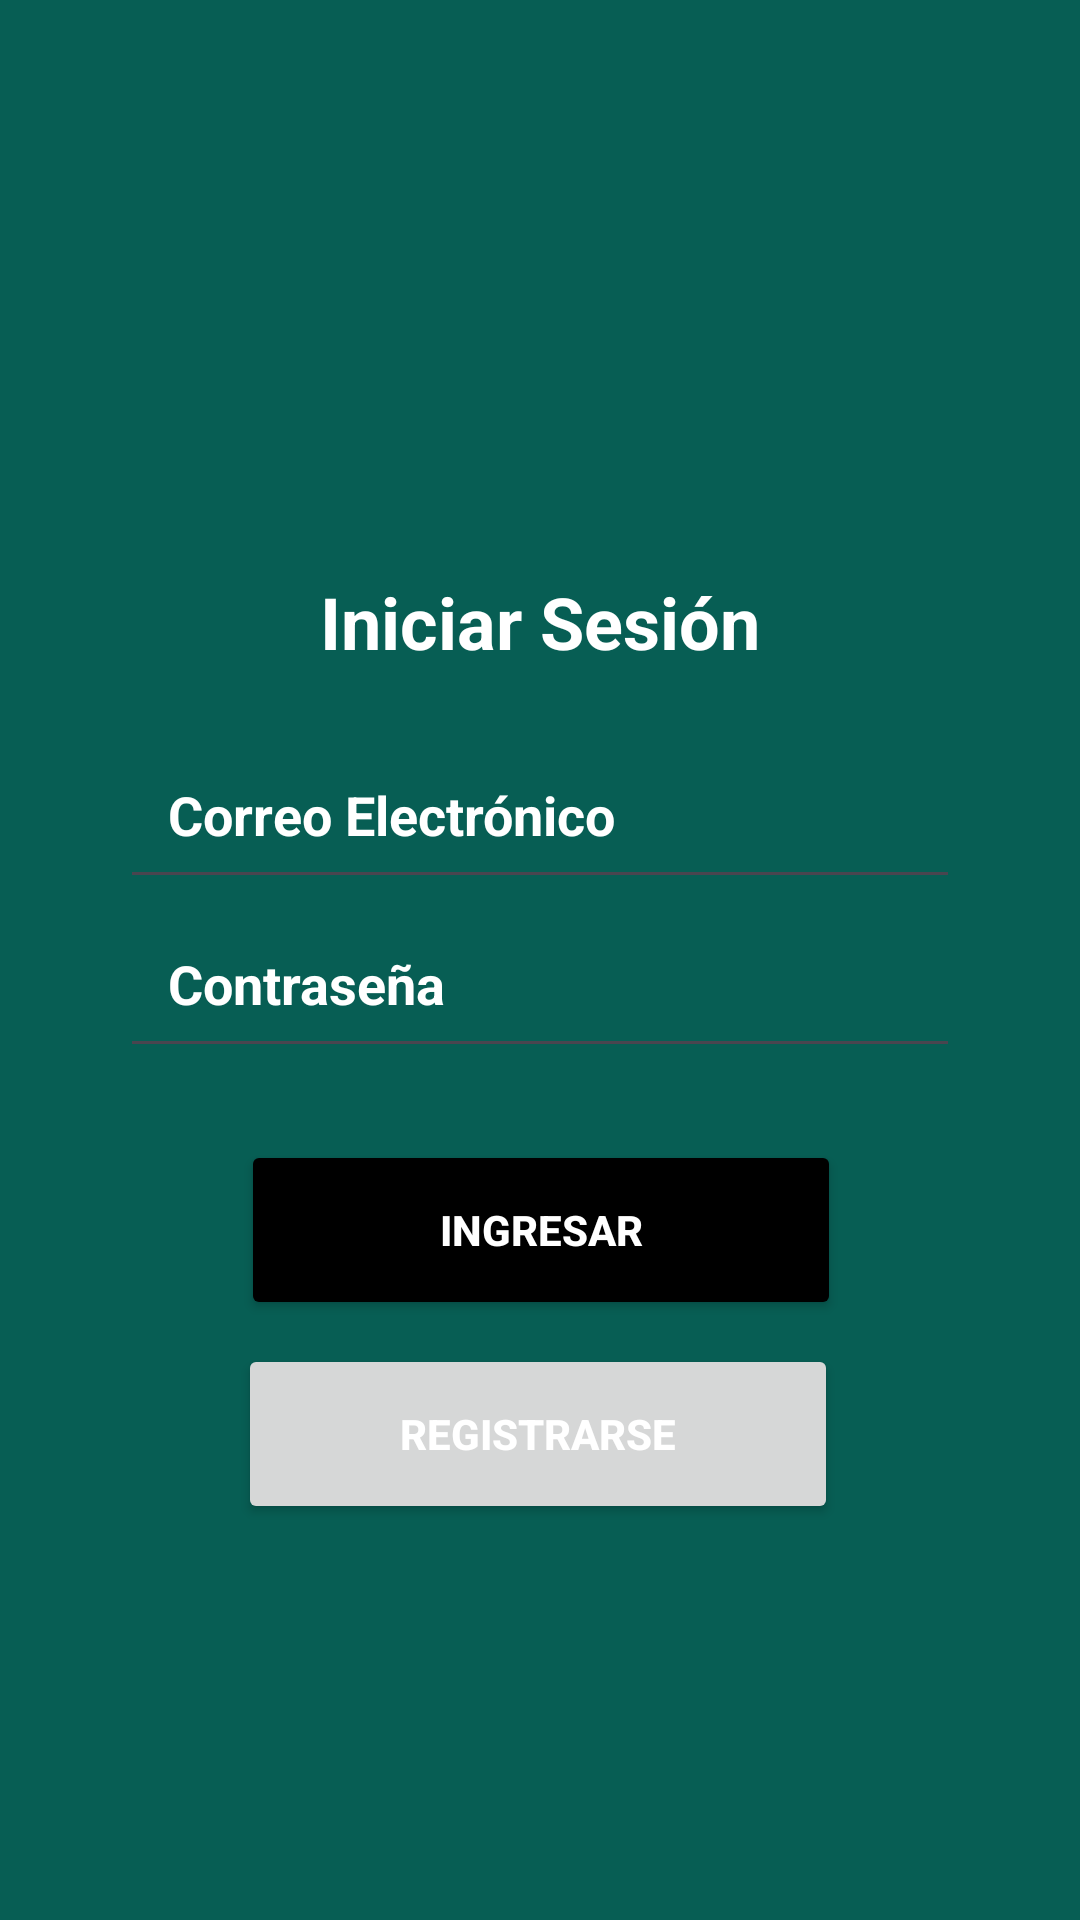

The Android layout XML behind this screen, and the referenced resources:
<!-- AndroidManifest.xml: application theme Theme.MinechapApp -->
<!-- res/layout/activity_login.xml -->
<?xml version="1.0" encoding="utf-8"?>
<androidx.constraintlayout.widget.ConstraintLayout xmlns:android="http://schemas.android.com/apk/res/android"
    xmlns:app="http://schemas.android.com/apk/res-auto"
    xmlns:tools="http://schemas.android.com/tools"
    android:layout_width="match_parent"
    android:layout_height="match_parent"
    android:background="@color/primary"
    android:padding="16dp">

    
    <TextView
        android:id="@+id/tvTitle"
        android:layout_width="wrap_content"
        android:layout_height="wrap_content"
        android:layout_marginTop="175dp"
        android:layout_marginBottom="24dp"
        android:text="Iniciar Sesión"
        android:textColor="@color/white"
        android:textSize="24sp"
        android:textStyle="bold"
        app:layout_constraintEnd_toEndOf="parent"
        app:layout_constraintStart_toStartOf="parent"
        app:layout_constraintTop_toTopOf="parent" />

    
    <EditText
        android:id="@+id/etEmail"
        android:layout_width="0dp"
        android:layout_height="wrap_content"
        android:layout_marginHorizontal="24dp"
        android:layout_marginTop="20dp"
        android:layout_marginBottom="16dp"
        android:hint="Correo Electrónico"
        android:inputType="textEmailAddress"
        android:textColor="@color/white"
        android:textColorHint="@color/white"
        android:textStyle="bold"
        android:padding="16dp"
        app:layout_constraintEnd_toEndOf="parent"
        app:layout_constraintStart_toStartOf="parent"
        app:layout_constraintTop_toBottomOf="@id/tvTitle" />

    
    <EditText
        android:id="@+id/etPassword"
        android:layout_width="0dp"
        android:layout_height="wrap_content"
        android:layout_marginHorizontal="24dp"
        android:layout_marginBottom="24dp"
        android:hint="Contraseña"
        android:inputType="textPassword"
        android:textColor="@color/white"
        android:textColorHint="@color/white"
        android:textStyle="bold"
        android:padding="16dp"
        app:layout_constraintEnd_toEndOf="parent"
        app:layout_constraintStart_toStartOf="parent"
        app:layout_constraintTop_toBottomOf="@id/etEmail" />

    
    <Button
        android:id="@+id/btnLogin"
        android:layout_width="200dp"
        android:layout_height="60dp"
        android:layout_marginHorizontal="24dp"
        android:layout_marginTop="24dp"
        android:backgroundTint="@color/black"
        android:text="Ingresar"
        android:textColor="@android:color/white"
        android:textStyle="bold"
        app:layout_constraintBottom_toTopOf="@+id/btnRegister"
        app:layout_constraintEnd_toEndOf="parent"
        app:layout_constraintHorizontal_bias="0.506"
        app:layout_constraintStart_toStartOf="parent"
        app:layout_constraintTop_toBottomOf="@+id/etPassword"
        app:layout_constraintVertical_bias="0.5" />

    
    <Button
        android:id="@+id/btnRegister"
        android:layout_width="200dp"
        android:layout_height="60dp"
        android:layout_marginHorizontal="24dp"
        android:layout_marginTop="8dp"
        android:text="Registrarse"
        android:textColor="@android:color/white"
        android:textStyle="bold"
        app:layout_constraintEnd_toEndOf="parent"
        app:layout_constraintHorizontal_bias="0.493"
        app:layout_constraintStart_toStartOf="parent"
        app:layout_constraintTop_toBottomOf="@id/btnLogin" />

</androidx.constraintlayout.widget.ConstraintLayout>
<!-- resources referenced by this layout -->
<resources>
  <color name="black">#FF000000</color>
  <color name="primary">#075E54</color>
  <color name="white">#FFFFFF</color>
  <style name="Theme.MinechapApp" parent="Base.Theme.MinechapApp" />
  <style name="Base.Theme.MinechapApp" parent="Theme.Material3.DayNight.NoActionBar">
         <item name="colorPrimary">@color/primary</item>
          <item name="colorPrimaryVariant">@color/primary</item>
          <item name="colorOnPrimary">@color/white</item>
  
          <item name="colorSecondary">@color/second</item>
          <item name="colorSecondaryVariant">@color/second</item>
          <item name="colorOnSecondary">@color/black</item>
  
          <item name="android:statusBarColor">?attr/colorPrimaryVariant</item>
  
          <item name="android:windowBackground">@color/off_white</item>
      </style>
  <color name="second">#ECE5DD</color>
  <color name="off_white">#FDFDFD</color>
</resources>
